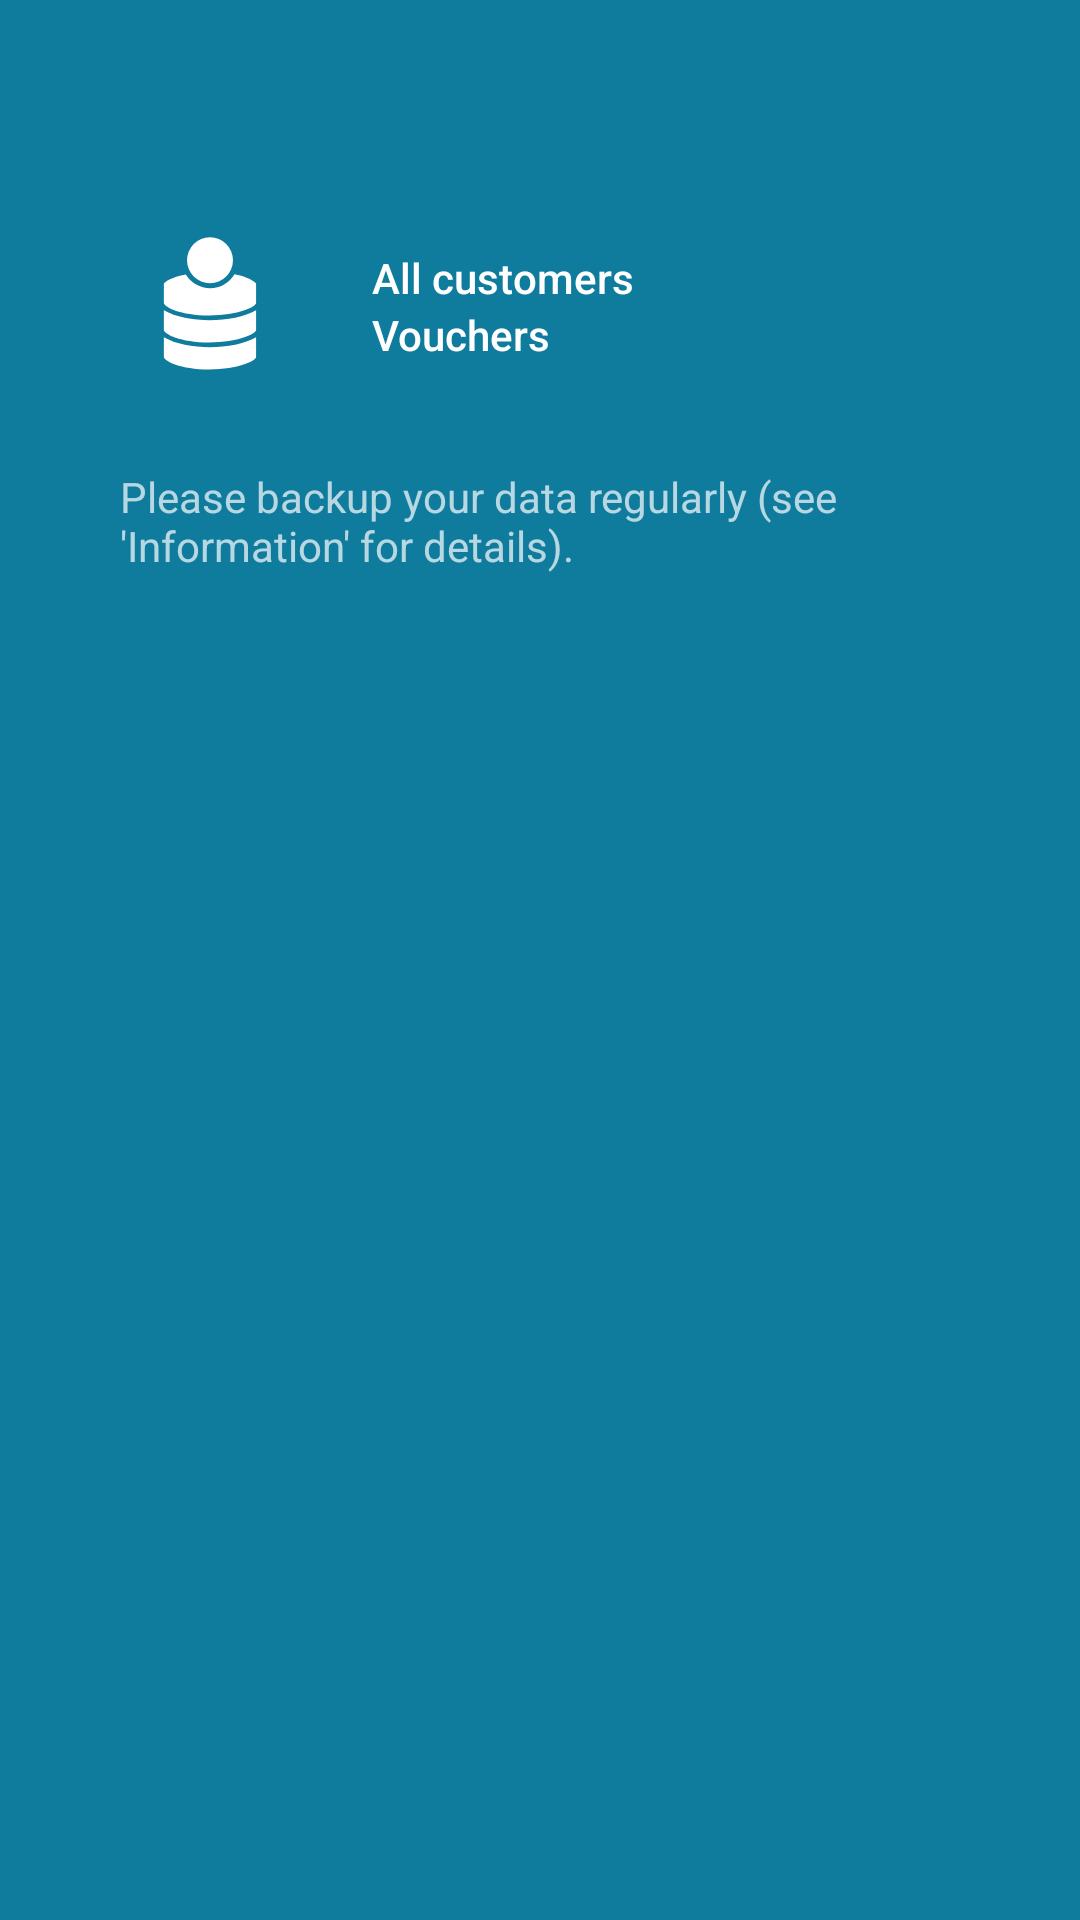

This screen was rendered from an Android layout file. Write that file and the resources it references.
<!-- AndroidManifest.xml: application theme AppTheme -->
<!-- res/layout/activity_main_navheader.xml -->
<?xml version="1.0" encoding="utf-8"?>
<LinearLayout
    android:id="@+id/linearLayoutDrawerNavHeader"
    xmlns:android="http://schemas.android.com/apk/res/android"
    xmlns:app="http://schemas.android.com/apk/res-auto"
    android:layout_width="match_parent"
    android:layout_height="wrap_content"
    android:background="@color/colorPrimary"
    android:gravity="top"
    android:orientation="vertical"
    android:paddingLeft="@dimen/activity_horizontal_margin"
    android:paddingTop="@dimen/activity_vertical_margin"
    android:paddingRight="@dimen/activity_horizontal_margin"
    android:paddingBottom="@dimen/activity_vertical_margin"
    android:theme="@style/ThemeOverlay.AppCompat.Dark">

    <Space
        android:layout_width="match_parent"
        android:layout_height="@dimen/activity_vertical_margin" />
    <Space
        android:layout_width="match_parent"
        android:layout_height="@dimen/activity_vertical_margin" />

    <LinearLayout
        android:layout_width="match_parent"
        android:layout_height="wrap_content"
        android:orientation="horizontal">
        <ImageView
            android:layout_width="wrap_content"
            android:layout_height="wrap_content"
            android:contentDescription="@string/app_name"
            app:srcCompat="@drawable/ic_launcher_foreground" />
        <LinearLayout
            android:layout_width="wrap_content"
            android:layout_height="wrap_content"
            android:orientation="vertical"
            android:layout_gravity="center_vertical">

            <TextView
                android:id="@+id/textViewDrawerCustomerCount"
                android:layout_width="wrap_content"
                android:layout_height="wrap_content"
                android:text="@string/all_customers"
                android:textAppearance="@style/TextAppearance.AppCompat.Body2" />

            <TextView
                android:id="@+id/textViewDrawerVoucherCount"
                android:layout_width="wrap_content"
                android:layout_height="wrap_content"
                android:text="@string/vouchers"
                android:textAppearance="@style/TextAppearance.AppCompat.Body2" />
        </LinearLayout>
    </LinearLayout>

    <LinearLayout
        android:id="@+id/linearLayoutDrawerBackupNote"
        android:layout_width="wrap_content"
        android:layout_height="wrap_content"
        android:orientation="horizontal"
        android:layout_gravity="center_horizontal">
        <ImageView
            android:layout_width="16dp"
            android:layout_height="16dp"
            android:layout_gravity="center_vertical"
            android:src="@drawable/ic_warning_orange_24dp"/>
        <Space
            android:layout_width="8dp"
            android:layout_height="match_parent" />

        <TextView
            android:layout_width="wrap_content"
            android:layout_height="wrap_content"
            android:layout_gravity="center_vertical"
            android:text="@string/backup_regularly_note" />
    </LinearLayout>

</LinearLayout>
<!-- resources referenced by this layout -->
<resources>
  <color name="colorPrimary">#0f7c9d</color>
  <dimen name="activity_horizontal_margin">16dp</dimen>
  <dimen name="activity_vertical_margin">16dp</dimen>
  <!-- drawable ic_launcher_foreground: vector/xml drawable (drawable, 5037 chars, omitted) -->
  <string name="all_customers">All customers</string>
  <string name="app_name">Customer Database</string>
  <string name="backup_regularly_note">Please backup your data regularly (see \'Information\' for details).</string>
  <string name="vouchers">Vouchers</string>
  <style name="AppTheme" parent="Theme.Material3.DayNight">
          <item name="colorPrimary">@color/colorPrimary</item>
          <item name="colorPrimaryDark">@color/colorPrimaryDark</item>
          <item name="colorAccent">@color/colorAccent</item>
          <item name="android:textColorLink">@color/colorTextLink</item>
          <item name="android:colorBackground">@color/colorBackground</item>
  
          
          <item name="windowActionBar">false</item>
          <item name="windowNoTitle">true</item>
  
          
          <item name="drawerArrowStyle">@style/AppDrawerArrow</item>
          <item name="toolbarStyle">@style/AppToolbar</item>
          <item name="appBarLayoutStyle">@style/AppAppBar</item>
      </style>
  <color name="colorPrimaryDark">#0f7c9d</color>
  <color name="colorAccent">#0f7c9d</color>
  <color name="colorTextLink">#126C88</color>
  <color name="colorBackground">#FAFAFA</color>
  <style name="AppDrawerArrow" parent="Widget.AppCompat.DrawerArrowToggle">
          
          <item name="color">@android:color/white</item>
      </style>
  <style name="AppToolbar" parent="Widget.Material3.Toolbar">
          <item name="titleTextColor">@android:color/white</item>
          <item name="subtitleTextColor">@android:color/white</item>
          <item name="materialThemeOverlay">@style/AppToolbarOverlay</item>
          
          <item name="navigationIconTint">@android:color/white</item>
      </style>
  <style name="AppAppBar" parent="Widget.Material3.AppBarLayout">
          
          <item name="android:background">@color/colorPrimaryDark</item>
      </style>
  <style name="AppToolbarOverlay" parent="ThemeOverlay.Material3.Dark">
          
          <item name="colorControlNormal">@android:color/white</item>
      </style>
</resources>
